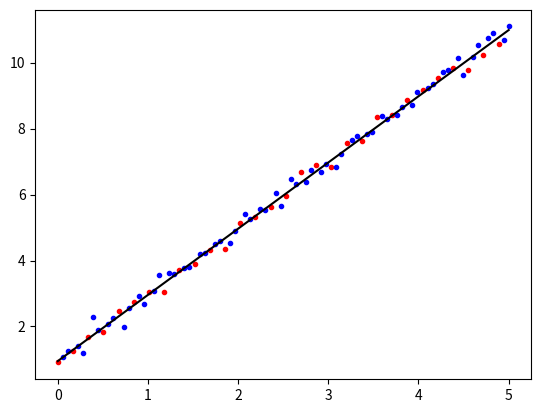
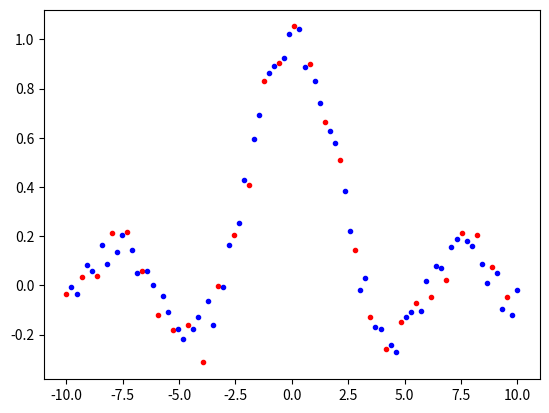

Source code (Python) for these figures, in order:
import numpy as np
import matplotlib.pyplot as plt

def datagen(n, fun=None):
    if fun == 'sin':
        x=np.linspace(-10, 10, n)
    else:
        x=np.linspace(0, 5, n)
    x_train=np.empty(0)
    x_test=np.empty(0)
    y_train=np.empty(0)
    y_test=np.empty(0)
    for i in range(n):
        if fun == 'sin':
            y=np.random.normal(np.sin(x[i])/x[i], 0.05)
        else:
            y=np.random.normal(2*x[i]+1, 0.2)
#        y.append(np.random.normal(2*x[i]+1, sigma))
        if i%3 == 0:
            x_train=np.append(x_train,x[i])
            y_train=np.append(y_train,y)
        else:
            x_test=np.append(x_test,x[i])
            y_test=np.append(y_test,y)
    return x_train, x_test, y_train, y_test
    
#def datagen_v2(n):
#    x=np.linspace(-10, 10, n)
#    x_train=np.empty(0)
#    x_test=np.empty(0)
#    y_train=np.empty(0)
#    y_test=np.empty(0)
#    for i in range(n):
#        y=np.random.normal(np.sin(x[i])/x[i], 0.05)
#        if i%3 == 0:
#            x_train=np.append(x_train,x[i])
#            y_train=np.append(y_train,y)
#        else:
#            x_test=np.append(x_test,x[i])
#            y_test=np.append(y_test,y)
#    return x_train, x_test, y_train, y_test
    
def theta_star(X_train, Y_train):
    X=np.vstack((X_train,np.ones(len(X_train))))
    g=np.linalg.inv(np.dot(X,X.T))
    return np.dot(np.dot(g,X),Y_train)
    
def polyreg(X_train, Y_train, d):
    X=np.vstack((X_train,np.ones(len(X_train))))
    g=np.linalg.inv(np.dot(X,X.T))
    return np.dot(np.dot(g,X),Y_train)

X_train,X_test,Y_train,Y_test=datagen(90)
plt.figure()
plt.plot(X_train,Y_train,'.r',X_test,Y_test,'.b')
theta_star=theta_star(X_train,Y_train)
plt.plot([theta_star[0]*x + theta_star[1] for x in range(6)],'k')
X_train,X_test,Y_train,Y_test=datagen(90,fun='sin')
plt.figure()
plt.plot(X_train,Y_train,'.r',X_test,Y_test,'.b')